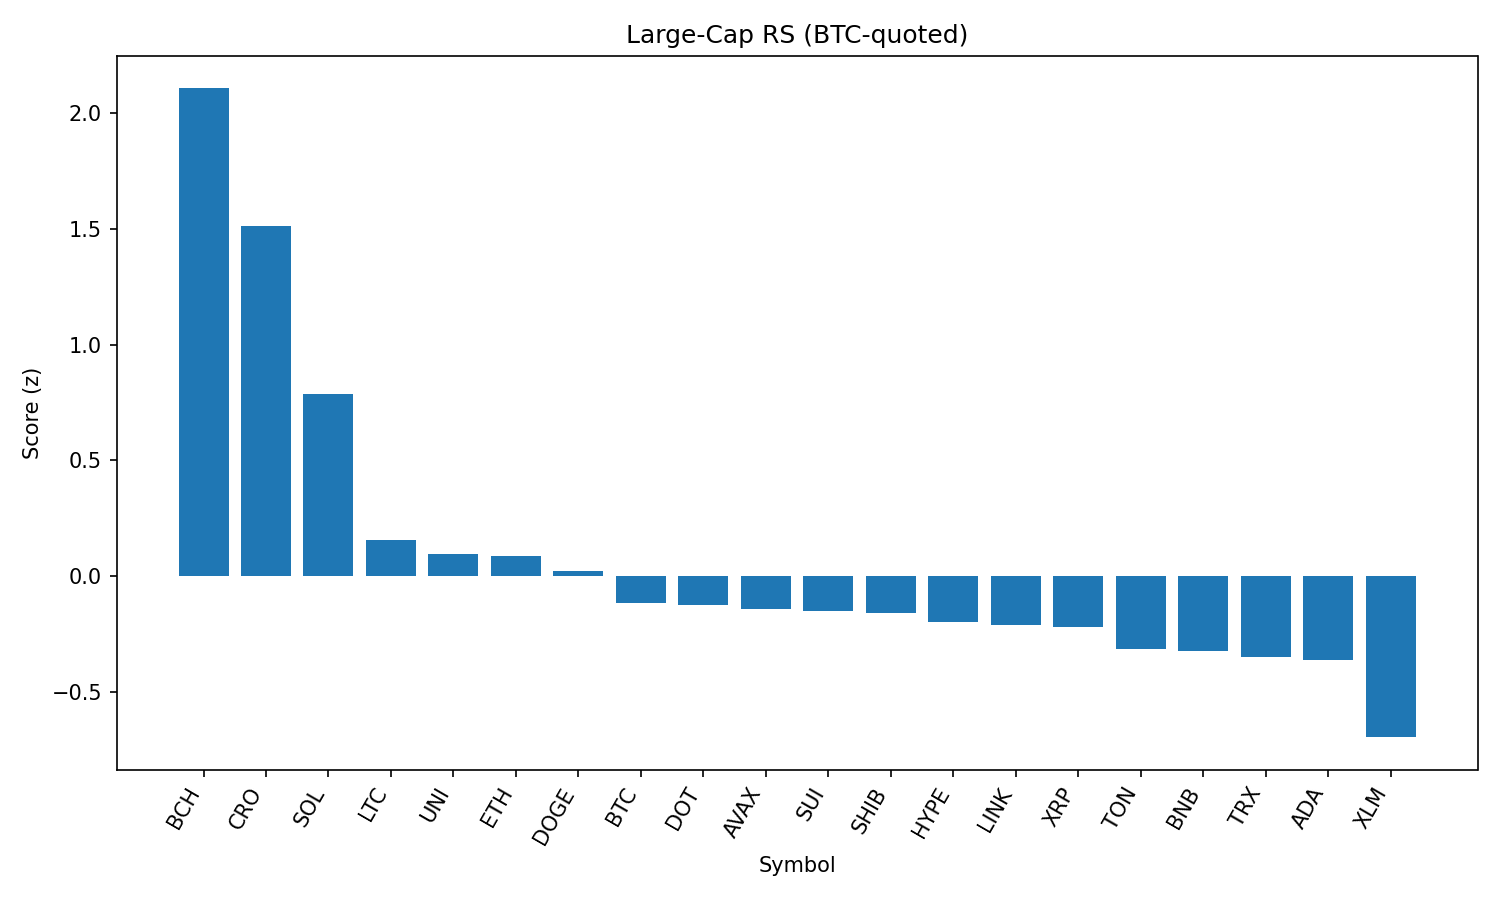

The table this chart was drawn from, first rows:
rank, name, symbol, price_btc, price_usd, pct_1h_btc, pct_24h_btc, pct_7d_btc, market_cap_rank, market_cap_usd, volume_usd, score
1, Bitcoin Cash, BCH, 0.005085, 553.1, 0.9685, 3.715, -0.4544, 21, 11026464559, 170627403, 2.106
2, Cronos, CRO, 2.79e-06, 0.3035, -0.2107, 7.196, 103.1, 22, 10204058426, 776656286, 1.51
3, Solana, SOL, 0.001865, 202.9, 0.6868, -1.198, 5.68, 6, 109705028076, 5863653231, 0.786
4, Litecoin, LTC, 0.001018, 110.8, 0.1636, 0.4341, -3.318, 27, 8444213705, 328423100, 0.1547
5, Uniswap, UNI, 8.941e-05, 9.73, 0.1371, 0.5363, -8.856, 34, 5840688928, 207111126, 0.0934
6, Ethereum, ETH, 0.04019, 4371, 0.1632, -0.2359, -2.482, 2, 527647307257, 19236843544, 0.08496
7, Dogecoin, DOGE, 1.99e-06, 0.2159, 0.0745, 0.4814, -2.685, 9, 32559669071, 964090688, 0.02391
8, Bitcoin, BTC, 1.0, 108770, 0.0, 0.0, 0.0, 1, 2165934223242, 27843247776, -0.1179
9, Polkadot, DOT, 3.5e-05, 3.81, -0.002364, 0.4485, -4.651, 35, 5796568439, 165734685, -0.124
10, Avalanche, AVAX, 0.0002188, 23.8, -0.03307, 0.538, -2.477, 23, 10051409751, 302415565, -0.1427
11, Sui, SUI, 3.038e-05, 3.3, 0.00123, 0.2941, -5.792, 19, 11608869248, 676020758, -0.1527
12, Shiba Inu, SHIB, 1.13481e-10, 1.234e-05, -0.08099, 0.8123, -1.074, 30, 7273881279, 134385749, -0.1613
13, Hyperliquid, HYPE, 0.0004052, 44.07, 0.1113, -1.259, 4.242, 17, 11941066550, 157168716, -0.1984
14, Chainlink, LINK, 0.0002157, 23.46, 0.03126, -0.3206, -5.017, 13, 15915088556, 695860385, -0.2133
15, XRP, XRP, 2.589e-05, 2.82, 0.03518, -0.5508, -1.611, 4, 167524793650, 3138744058, -0.2187
16, Toncoin, TON, 2.873e-05, 3.13, -0.2238, 1.281, -2.049, 28, 8026008409, 128070395, -0.3143
17, BNB, BNB, 0.007928, 862.4, -0.06363, -0.3971, 3.72, 5, 120063822724, 748937964, -0.3253
18, TRON, TRX, 3.12e-06, 0.339, -0.07225, -0.2842, -0.8703, 10, 32095312017, 484782803, -0.3495
19, Cardano, ADA, 7.56e-06, 0.8221, 0.0226, -1.068, -4.58, 11, 29983046178, 702306130, -0.3644
20, Stellar, XLM, 3.31e-06, 0.3598, -0.2002, -0.7485, -8.3, 20, 11290317520, 174460858, -0.6961
21, Hedera, HBAR, 2.07e-06, 0.2256, -0.584, -1.462, -5.487, 24, 9564506633, 176006282, -1.44
